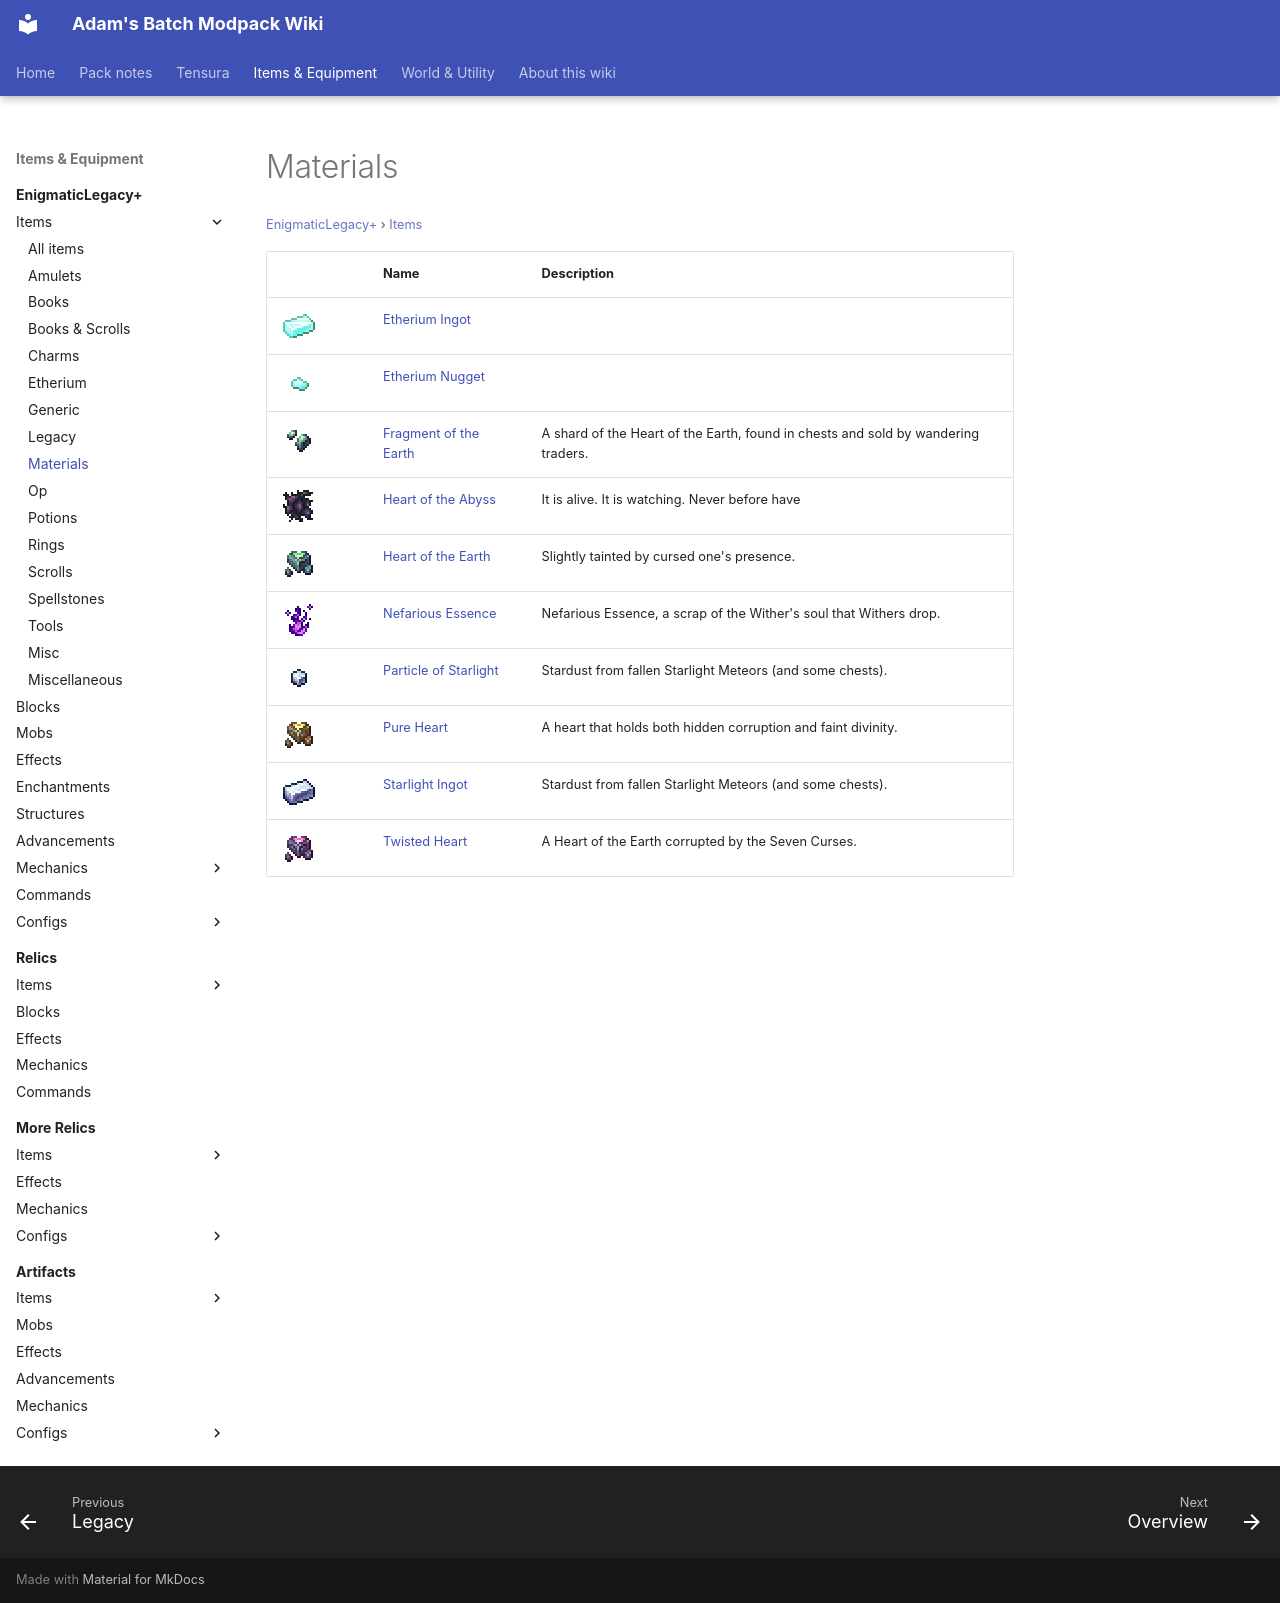

repository: Proteus-Nell/Adams-Batch-MC-Modpack-Wiki · page: enigmatic-legacy-plus/items/materials/index.html · generator: mkdocs

# Materials

<small>[EnigmaticLegacy+](../../index.md) &rsaquo; [Items](../index.md)</small>

| | Name | Description |
|---|---|---|
| ![](../../../assets/icons/enigmaticlegacyplus/item/etherium_ingot.png) | [Etherium Ingot](etherium-ingot.md) |  |
| ![](../../../assets/icons/enigmaticlegacyplus/item/etherium_nugget.png) | [Etherium Nugget](etherium-nugget.md) |  |
| ![](../../../assets/icons/enigmaticlegacyplus/item/earth_heart_fragment.png) | [Fragment of the Earth](earth-heart-fragment.md) | A shard of the Heart of the Earth, found in chests and sold by wandering traders. |
| ![](../../../assets/icons/enigmaticlegacyplus/item/abyssal_heart.png) | [Heart of the Abyss](abyssal-heart.md) | It is alive. It is watching. Never before have |
| ![](../../../assets/icons/enigmaticlegacyplus/item/earth_heart.png) | [Heart of the Earth](earth-heart.md) | Slightly tainted by cursed one's presence. |
| ![](../../../assets/icons/enigmaticlegacyplus/item/evil_essence.png) | [Nefarious Essence](evil-essence.md) | Nefarious Essence, a scrap of the Wither's soul that Withers drop. |
| ![](../../../assets/icons/enigmaticlegacyplus/item/starlight_particle.png) | [Particle of Starlight](starlight-particle.md) | Stardust from fallen Starlight Meteors (and some chests). |
| ![](../../../assets/icons/enigmaticlegacyplus/item/pure_heart.png) | [Pure Heart](pure-heart.md) | A heart that holds both hidden corruption and faint divinity. |
| ![](../../../assets/icons/enigmaticlegacyplus/item/starlight_ingot.png) | [Starlight Ingot](starlight-ingot.md) | Stardust from fallen Starlight Meteors (and some chests). |
| ![](../../../assets/icons/enigmaticlegacyplus/item/twisted_heart.png) | [Twisted Heart](twisted-heart.md) | A Heart of the Earth corrupted by the Seven Curses. |
